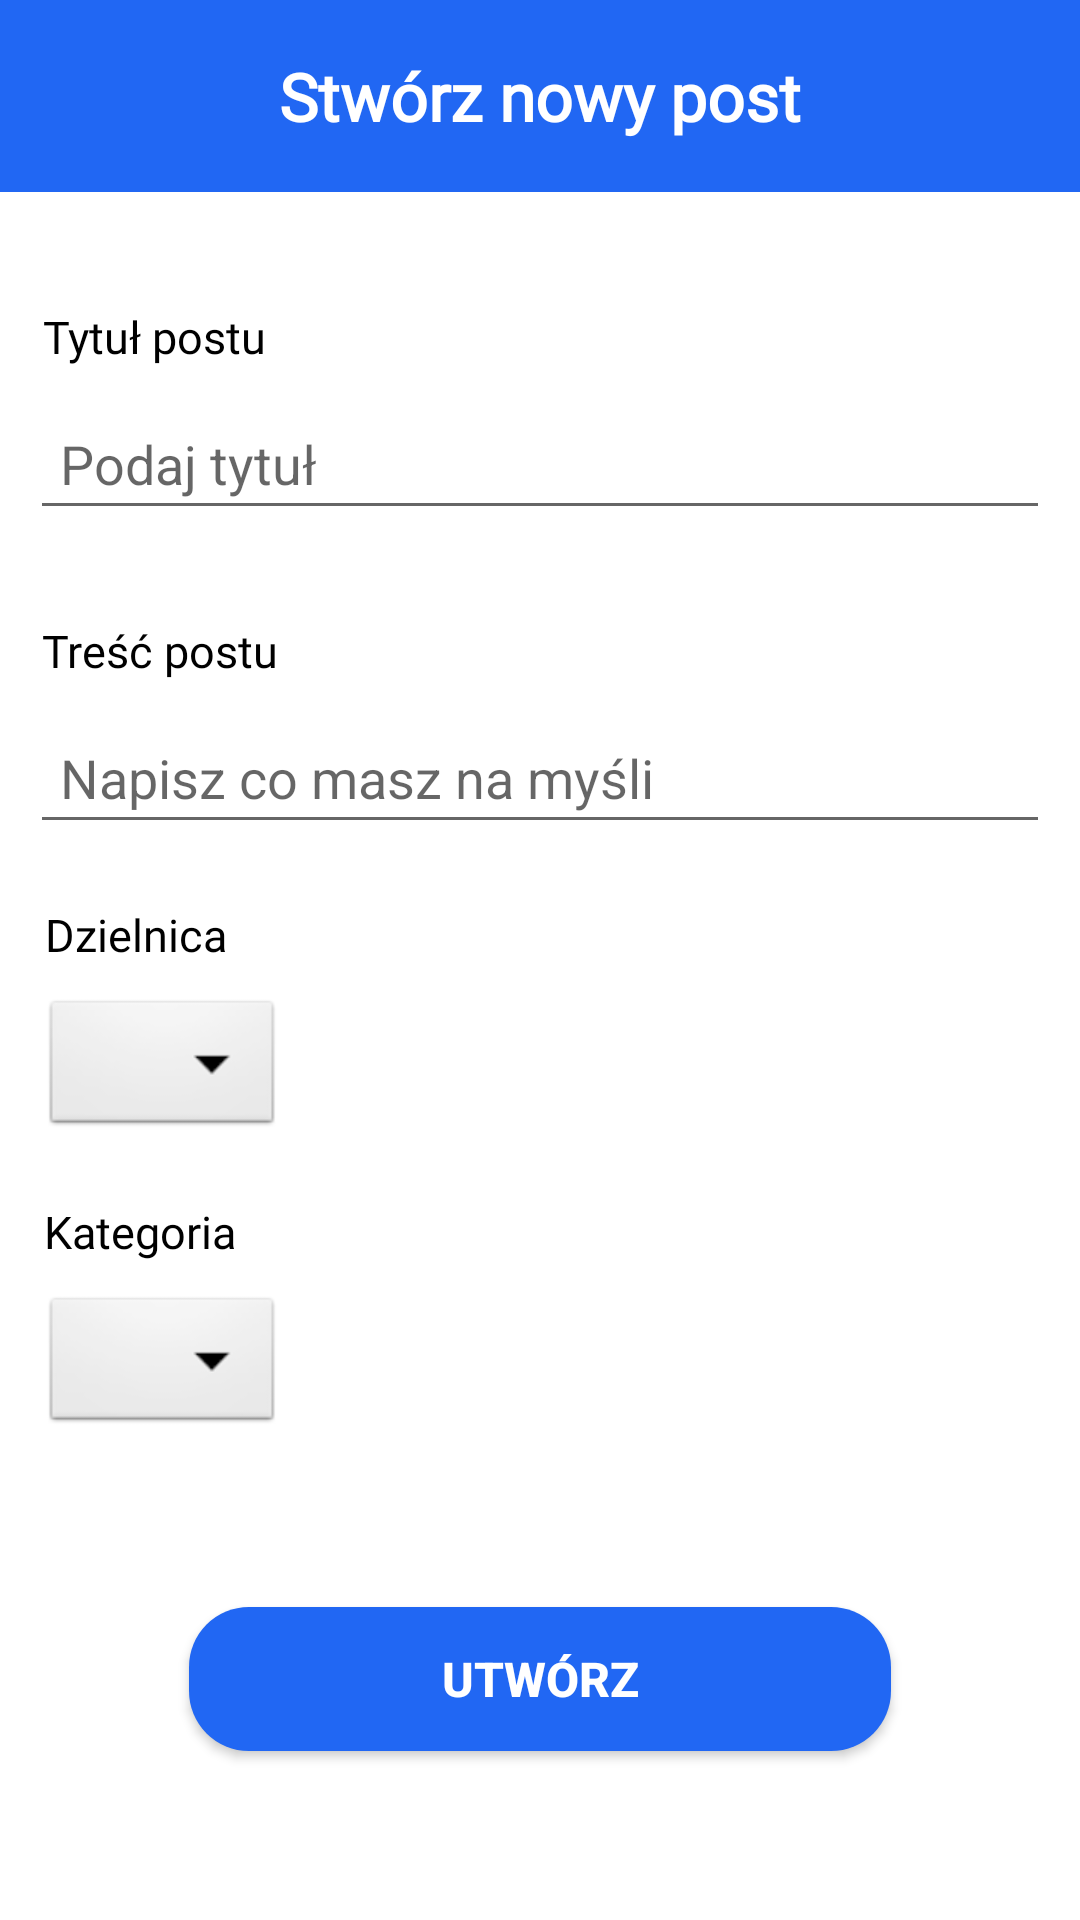

Write the Android layout XML for this screen, with the resource values it uses.
<!-- AndroidManifest.xml: application theme Theme.MyRzeszow_w -->
<!-- res/layout/activity_add_post.xml -->
<?xml version="1.0" encoding="utf-8"?>
<androidx.constraintlayout.widget.ConstraintLayout xmlns:android="http://schemas.android.com/apk/res/android"
    xmlns:app="http://schemas.android.com/apk/res-auto"
    xmlns:tools="http://schemas.android.com/tools"
    android:layout_width="match_parent"
    android:layout_height="match_parent"
    tools:context=".AddPostActivity">


    <ImageView
        android:id="@+id/barImage"
        android:layout_width="match_parent"
        android:layout_height="0dp"
        android:scaleType="centerCrop"
        android:src="@color/Blue"
        app:layout_constraintBottom_toBottomOf="parent"
        app:layout_constraintEnd_toEndOf="parent"
        app:layout_constraintHeight_percent=".10"
        app:layout_constraintHorizontal_bias="1.0"
        app:layout_constraintStart_toStartOf="parent"
        app:layout_constraintTop_toTopOf="parent"
        app:layout_constraintVertical_bias="0.0" />


    <TextView
        android:id="@+id/newPostTextView"
        android:layout_width="wrap_content"
        android:layout_height="wrap_content"
        android:fontFamily="@font/alata"
        android:text="Stwórz nowy post"
        android:textColor="@color/white"
        android:textSize="22sp"
        android:textStyle="bold"
        app:layout_constraintBottom_toBottomOf="@+id/barImage"
        app:layout_constraintEnd_toEndOf="parent"
        app:layout_constraintStart_toStartOf="parent"
        app:layout_constraintTop_toTopOf="parent" />


    <EditText
        android:id="@+id/postTitleEdit"
        android:layout_width="0dp"
        android:layout_height="wrap_content"
        android:hint="Podaj tytuł"
        android:layout_marginTop="10dp"
        android:paddingLeft="10dp"
        android:paddingTop="10dp"
        android:paddingBottom="10dp"
        android:layout_margin="10dp"
        app:layout_constraintEnd_toEndOf="parent"
        app:layout_constraintHorizontal_bias="0.05"
        app:layout_constraintStart_toStartOf="parent"
        app:layout_constraintTop_toBottomOf="@+id/titleText"
         />

    <EditText
        android:id="@+id/postBodyEdit"
        android:layout_width="0dp"
        android:layout_height="wrap_content"
        android:hint="Napisz co masz na myśli"
        android:paddingLeft="10dp"
        android:paddingTop="10dp"
        android:paddingBottom="10dp"
        android:layout_margin="10dp"
        android:maxLines="4"
        app:layout_constraintEnd_toEndOf="parent"
        app:layout_constraintHorizontal_bias="0.05"
        app:layout_constraintStart_toStartOf="parent"
        app:layout_constraintTop_toBottomOf="@+id/postContentText"
        />


    <androidx.appcompat.widget.AppCompatButton
        android:id="@+id/btnPost"
        android:layout_width="0dp"
        android:layout_height="wrap_content"
        android:background="@drawable/button_bg"
        android:text="Utwórz"
        android:textColor="@color/white"
        android:textSize="16sp"
        android:textStyle="bold"
        app:layout_constraintBottom_toBottomOf="parent"
        app:layout_constraintEnd_toEndOf="parent"
        app:layout_constraintStart_toStartOf="parent"
        app:layout_constraintTop_toBottomOf="@+id/categorySpinner"
        app:layout_constraintWidth_percent=".65" />

    <Spinner
        android:id="@+id/estateSpinner"
        android:layout_width="wrap_content"
        android:layout_height="wrap_content"
        android:layout_marginTop="10dp"
        android:autofillHints="Dzielnice"
        android:background="@android:drawable/btn_dropdown"
        android:spinnerMode="dropdown"
        app:layout_constraintEnd_toEndOf="parent"
        app:layout_constraintHorizontal_bias="0.05"
        app:layout_constraintStart_toStartOf="parent"
        app:layout_constraintTop_toBottomOf="@+id/estateName" />

    <Spinner
        android:id="@+id/categorySpinner"
        android:layout_width="wrap_content"
        android:layout_height="wrap_content"
        android:autofillHints="Kategorie"
        android:layout_marginTop="10dp"
        android:background="@android:drawable/btn_dropdown"
        android:spinnerMode="dropdown"
        app:layout_constraintEnd_toEndOf="parent"
        app:layout_constraintStart_toStartOf="parent"
        app:layout_constraintHorizontal_bias="0.05"
        app:layout_constraintTop_toBottomOf="@+id/categoryName" />

    <androidx.constraintlayout.widget.Guideline
        android:id="@+id/guideline2"
        android:layout_width="wrap_content"
        android:layout_height="wrap_content"
        android:orientation="horizontal"
        app:layout_constraintGuide_begin="102dp" />

    <TextView
        android:id="@+id/titleText"
        android:layout_width="wrap_content"
        android:layout_height="wrap_content"
        android:fontFamily="@font/alata"
        android:text="Tytuł postu"
        android:textColor="@color/black"
        android:textSize="15sp"
        app:layout_constraintEnd_toEndOf="parent"
        app:layout_constraintHorizontal_bias="0.05"
        app:layout_constraintStart_toStartOf="parent"
        app:layout_constraintTop_toTopOf="@+id/guideline2" />

    <TextView
        android:id="@+id/postContentText"
        android:layout_width="wrap_content"
        android:layout_height="wrap_content"
        android:layout_marginTop="30dp"
        android:fontFamily="@font/alata"
        android:text="Treść postu"
        android:textColor="@color/black"
        android:textSize="15sp"
        app:layout_constraintEnd_toEndOf="parent"
        app:layout_constraintHorizontal_bias="0.05"
        app:layout_constraintStart_toStartOf="parent"
        app:layout_constraintTop_toBottomOf="@+id/postTitleEdit" />

    <TextView
        android:id="@+id/estateName"
        android:layout_width="wrap_content"
        android:layout_height="wrap_content"
        android:layout_marginTop="20dp"
        android:fontFamily="@font/alata"
        android:text="Dzielnica"
        android:textColor="@color/black"
        android:textSize="15sp"
        app:layout_constraintHorizontal_bias="0.05"
        app:layout_constraintEnd_toEndOf="parent"
        app:layout_constraintStart_toStartOf="parent"
        app:layout_constraintTop_toBottomOf="@+id/postBodyEdit" />

    <TextView
        android:id="@+id/categoryName"
        android:layout_width="wrap_content"
        android:layout_height="wrap_content"
        android:fontFamily="@font/alata"
        android:text="Kategoria"
        android:textColor="@color/black"
        android:layout_marginTop="20dp"
        android:textSize="15sp"
        app:layout_constraintEnd_toEndOf="parent"
        app:layout_constraintHorizontal_bias="0.05"
        app:layout_constraintStart_toStartOf="parent"
        app:layout_constraintTop_toBottomOf="@+id/estateSpinner" />


</androidx.constraintlayout.widget.ConstraintLayout>
<!-- resources referenced by this layout -->
<resources>
  <color name="Blue">#2167F3</color>
  <color name="black">#FF000000</color>
  <color name="white">#FFFFFFFF</color>
  <!-- drawable button_bg (drawable) -->
  <?xml version="1.0" encoding="utf-8"?>
  <shape xmlns:android="http://schemas.android.com/apk/res/android">
  
      <corners android:radius="20dp" />
      <solid android:color="@color/Blue" />
  </shape>
  <style name="Theme.MyRzeszow_w" parent="Theme.MaterialComponents.DayNight.NoActionBar">
          
          <item name="colorPrimary">@color/Blue</item>
          <item name="colorPrimaryVariant">@color/Blue</item>
          <item name="colorOnPrimary">@color/white</item>
          
          <item name="colorSecondary">@color/black</item>
          <item name="colorSecondaryVariant">@color/teal_700</item>
          <item name="colorOnSecondary">@color/black</item>
          
          <item name="android:statusBarColor" tools:targetApi="l">?attr/colorPrimaryVariant</item>
  
          
      </style>
  <color name="teal_700">#FF018786</color>
</resources>
